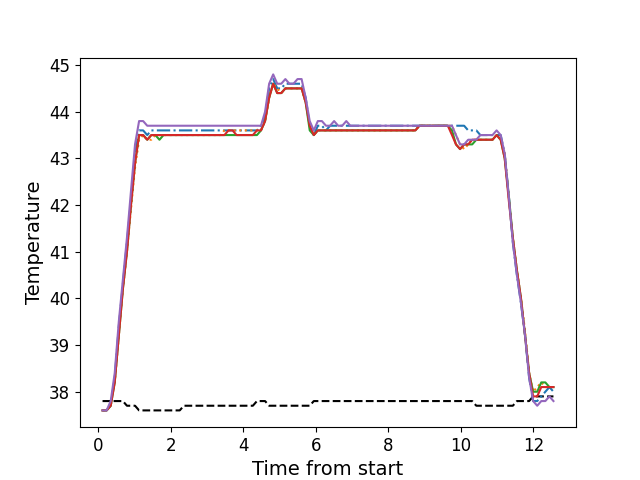

The file beside this chart, header and first rows:
, times, neutral, z1, z2, z3, z4, z5
0, 0.1126, 37.8, 37.6, 37.6, 37.6, 37.6, 37.6
1, 0.2245, 37.8, 37.6, 37.6, 37.6, 37.6, 37.6
2, 0.3375, 37.8, 37.7, 37.7, 37.7, 37.7, 37.8
3, 0.4485, 37.8, 38.3, 38.2, 38.2, 38.2, 38.4
4, 0.5608, 37.8, 39.4, 39.2, 39.2, 39.2, 39.5
5, 0.6732, 37.8, 40.3, 40.2, 40.2, 40.2, 40.4
6, 0.7855, 37.7, 41.2, 41.0, 41.0, 41.0, 41.3
7, 0.8965, 37.7, 42.1, 41.9, 42.0, 42.0, 42.3
8, 1.009, 37.7, 43.1, 42.8, 42.9, 42.9, 43.3
9, 1.121, 37.6, 43.6, 43.4, 43.5, 43.5, 43.8
10, 1.233, 37.6, 43.6, 43.5, 43.5, 43.5, 43.8
11, 1.346, 37.6, 43.5, 43.4, 43.4, 43.4, 43.7
12, 1.458, 37.6, 43.6, 43.4, 43.5, 43.5, 43.7
13, 1.57, 37.6, 43.6, 43.5, 43.5, 43.5, 43.7
14, 1.683, 37.6, 43.6, 43.5, 43.4, 43.5, 43.7
15, 1.795, 37.6, 43.6, 43.5, 43.5, 43.5, 43.7
16, 1.907, 37.6, 43.6, 43.5, 43.5, 43.5, 43.7
17, 2.018, 37.6, 43.6, 43.5, 43.5, 43.5, 43.7
18, 2.129, 37.6, 43.6, 43.5, 43.5, 43.5, 43.7
19, 2.242, 37.6, 43.6, 43.5, 43.5, 43.5, 43.7
20, 2.354, 37.7, 43.6, 43.5, 43.5, 43.5, 43.7
21, 2.467, 37.7, 43.6, 43.5, 43.5, 43.5, 43.7
22, 2.578, 37.7, 43.6, 43.5, 43.5, 43.5, 43.7
23, 2.69, 37.7, 43.6, 43.5, 43.5, 43.5, 43.7
24, 2.803, 37.7, 43.6, 43.5, 43.5, 43.5, 43.7
25, 2.915, 37.7, 43.6, 43.5, 43.5, 43.5, 43.7
26, 3.027, 37.7, 43.6, 43.5, 43.5, 43.5, 43.7
27, 3.139, 37.7, 43.6, 43.5, 43.5, 43.5, 43.7
28, 3.251, 37.7, 43.6, 43.5, 43.5, 43.5, 43.7
29, 3.362, 37.7, 43.6, 43.5, 43.5, 43.5, 43.7
30, 3.474, 37.7, 43.6, 43.6, 43.5, 43.5, 43.7
31, 3.586, 37.7, 43.6, 43.6, 43.5, 43.6, 43.7
32, 3.698, 37.7, 43.6, 43.6, 43.5, 43.6, 43.7
33, 3.81, 37.7, 43.6, 43.6, 43.5, 43.5, 43.7
34, 3.923, 37.7, 43.6, 43.6, 43.5, 43.5, 43.7
35, 4.035, 37.7, 43.6, 43.6, 43.5, 43.5, 43.7
36, 4.147, 37.7, 43.6, 43.6, 43.5, 43.5, 43.7
37, 4.259, 37.7, 43.6, 43.6, 43.5, 43.5, 43.7
38, 4.372, 37.8, 43.6, 43.6, 43.5, 43.6, 43.7
39, 4.483, 37.8, 43.7, 43.6, 43.6, 43.6, 43.7
40, 4.596, 37.8, 43.9, 43.8, 43.8, 43.8, 44.0
41, 4.708, 37.7, 44.5, 44.3, 44.3, 44.3, 44.6
42, 4.82, 37.7, 44.7, 44.6, 44.6, 44.6, 44.8
43, 4.931, 37.7, 44.5, 44.5, 44.4, 44.4, 44.6
44, 5.043, 37.7, 44.5, 44.4, 44.4, 44.4, 44.6
45, 5.156, 37.7, 44.6, 44.5, 44.5, 44.5, 44.7
46, 5.267, 37.7, 44.6, 44.5, 44.5, 44.5, 44.6
47, 5.379, 37.7, 44.6, 44.5, 44.5, 44.5, 44.6
48, 5.491, 37.7, 44.6, 44.5, 44.5, 44.5, 44.7
49, 5.604, 37.7, 44.6, 44.5, 44.5, 44.5, 44.7
50, 5.716, 37.7, 44.3, 44.2, 44.2, 44.2, 44.3
51, 5.828, 37.7, 43.7, 43.7, 43.6, 43.7, 43.8
52, 5.94, 37.8, 43.5, 43.5, 43.5, 43.5, 43.6
53, 6.052, 37.8, 43.7, 43.6, 43.6, 43.6, 43.8
54, 6.164, 37.8, 43.7, 43.6, 43.6, 43.6, 43.8
55, 6.277, 37.8, 43.6, 43.6, 43.6, 43.6, 43.7
56, 6.389, 37.8, 43.7, 43.6, 43.6, 43.6, 43.7
57, 6.501, 37.8, 43.7, 43.6, 43.6, 43.6, 43.8
58, 6.613, 37.8, 43.7, 43.6, 43.6, 43.6, 43.7
59, 6.725, 37.8, 43.7, 43.6, 43.6, 43.6, 43.7
... 52 more rows
